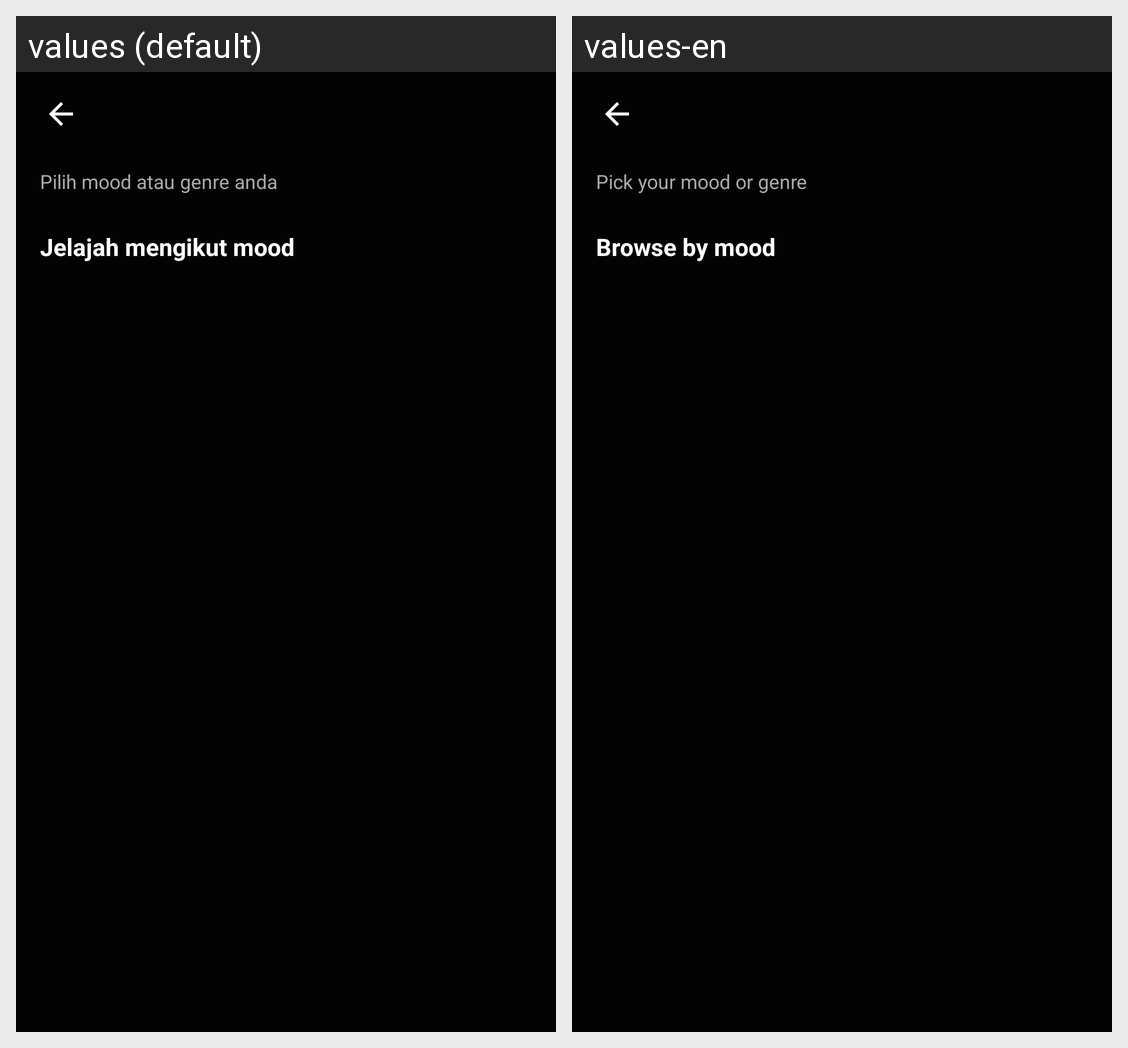

Strings drawn on this Android screen and how each of the app's shown locales translates them:
Android screen res/layout/activity_moods.xml rendered under 2 locales, left to right: values (default), values-en. Device: Nexus 5 (rendered at 1080×1920; each locale shown at half size, 540×960, under a caption strip naming it); theme Theme.MyChord.TubeAwak.
Strings drawn on this screen, with the default value and each locale's value (text and hints the layout hard-codes, and strings that could not be matched under every locale, appear in the picture but are not listed):

moods_pick
  values: Pilih mood atau genre anda
  values-en: Pick your mood or genre

moods_browse
  values: Jelajah mengikut mood
  values-en: Browse by mood
